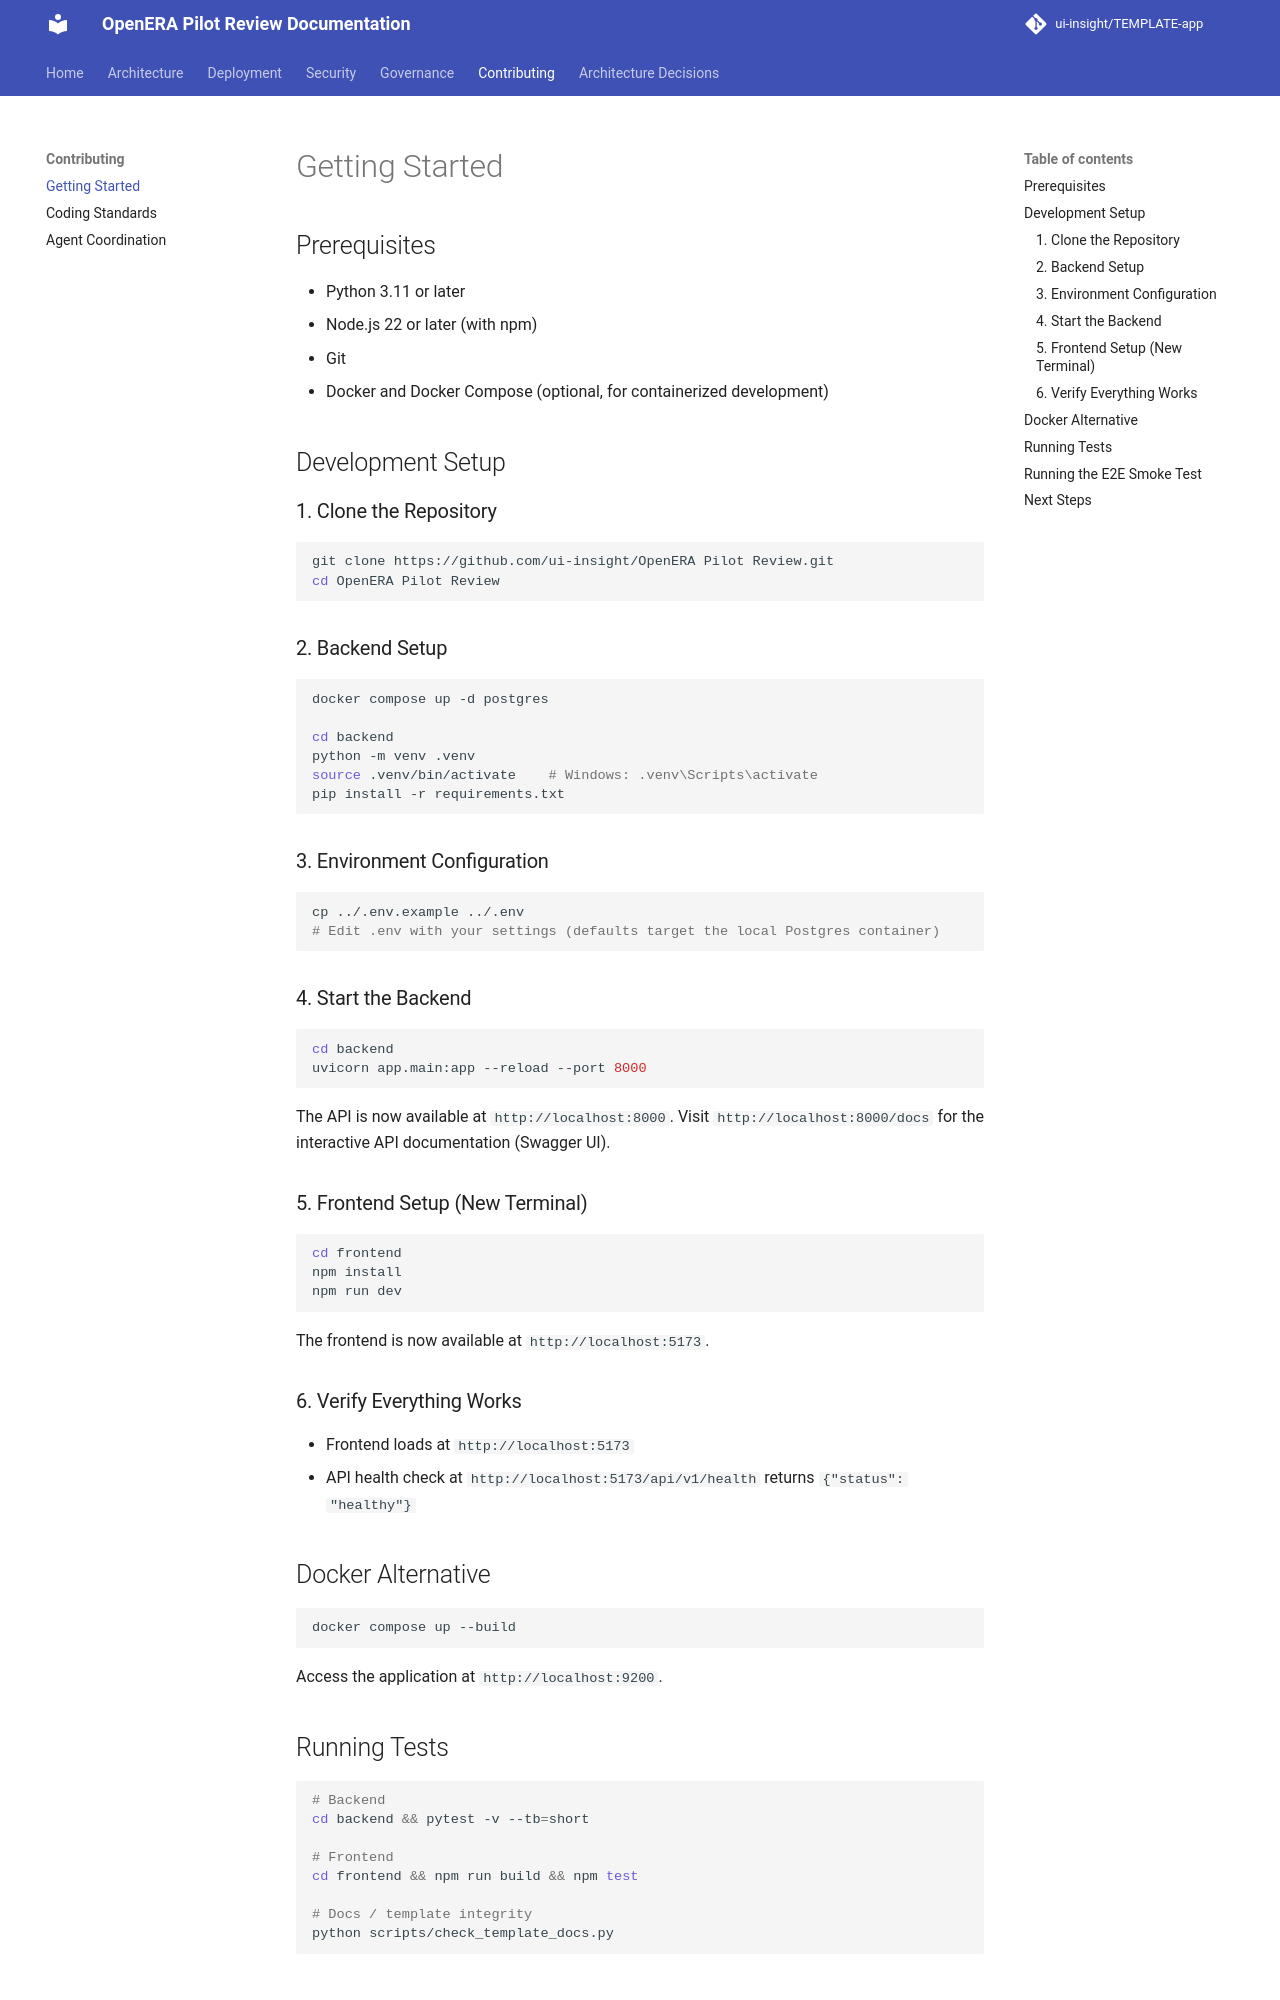

repository: ui-insight/OpenERA-pilot-review · page: contributing/getting-started/index.html · generator: mkdocs

# Getting Started

## Prerequisites

- Python 3.11 or later
- Node.js 22 or later (with npm)
- Git
- Docker and Docker Compose (optional, for containerized development)

## Development Setup

### 1. Clone the Repository

```bash
git clone https://github.com/ui-insight/OpenERA Pilot Review.git
cd OpenERA Pilot Review
```

### 2. Backend Setup

```bash
docker compose up -d postgres

cd backend
python -m venv .venv
source .venv/bin/activate    # Windows: .venv\Scripts\activate
pip install -r requirements.txt
```

### 3. Environment Configuration

```bash
cp ../.env.example ../.env
# Edit .env with your settings (defaults target the local Postgres container)
```

### 4. Start the Backend

```bash
cd backend
uvicorn app.main:app --reload --port 8000
```

The API is now available at `http://localhost:8000`. Visit `http://localhost:8000/docs`
for the interactive API documentation (Swagger UI).

### 5. Frontend Setup (New Terminal)

```bash
cd frontend
npm install
npm run dev
```

The frontend is now available at `http://localhost:5173`.

### 6. Verify Everything Works

- Frontend loads at `http://localhost:5173`
- API health check at `http://localhost:5173/api/v1/health` returns `{"status": "healthy"}`

## Docker Alternative

```bash
docker compose up --build
```

Access the application at `http://localhost:9200`.

## Running Tests

```bash
# Backend
cd backend && pytest -v --tb=short

# Frontend
cd frontend && npm run build && npm test

# Docs / template integrity
python scripts/check_template_docs.py
```
